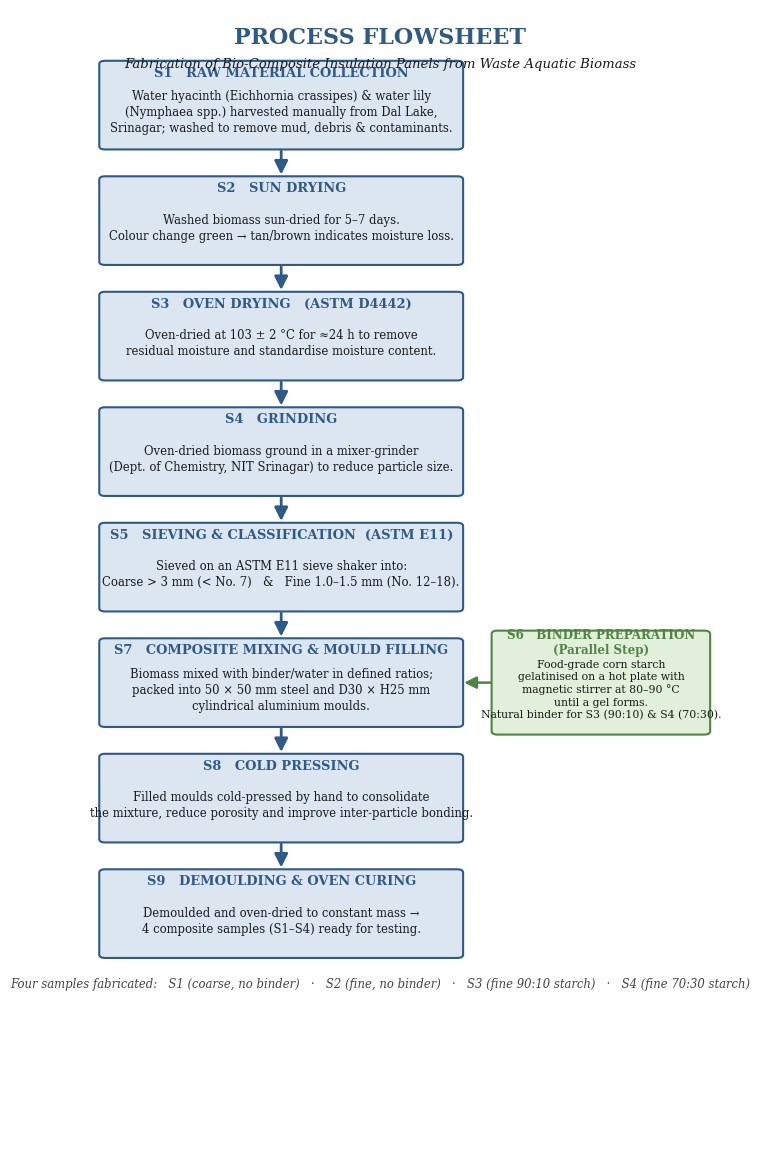

The matplotlib source for this figure: (Note: this script raises an exception after producing the figure.)
"""
Recreate the Process Flowsheet as a clean vertical flowchart (Figure 7)
matching the report — based on Process Flowsheet.pdf.
Redesigned with extra-generous spacing to eliminate all text overlap.
"""
import matplotlib
matplotlib.use('Agg')
import matplotlib.pyplot as plt
from matplotlib.patches import FancyBboxPatch, FancyArrowPatch
import os

plt.rcParams.update({'font.family': 'DejaVu Serif'})

# ── canvas ────────────────────────────────────────────────────────────────────
fig, ax = plt.subplots(figsize=(9.0, 15.0))   # wider + taller canvas
ax.set_xlim(0, 12)
ax.set_ylim(0, 34)
ax.axis('off')

MAIN, MAINF = '#2E5A88', '#DCE6F1'
SIDE, SIDEF = '#4E8542', '#E2EFDA'
TXT = '#1a1a1a'

# ── geometry ──────────────────────────────────────────────────────────────────
CX   = 4.3            # main column centre x
W    = 6.2            # box width
H    = 2.55           # box height  (increased to prevent clipping)
GAP  = 0.85           # vertical gap between boxes
TOP  = 31.2           # centre y of first box
STEP = H + GAP        # centre-to-centre spacing

def box(cx, cy, w, h, title, body, fc, ec, body_fs=8.4, title_fs=9.4):
    ax.add_patch(FancyBboxPatch(
        (cx - w/2, cy - h/2), w, h,
        boxstyle="round,pad=0.03,rounding_size=0.10",
        linewidth=1.5, edgecolor=ec, facecolor=fc, zorder=2))
    # title near top of box
    ax.text(cx, cy + h/2 - 0.33, title, ha='center', va='center',
            fontsize=title_fs, fontweight='bold', color=ec, zorder=3,
            clip_on=False)
    # body below the title — use wrap-friendly linespacing
    ax.text(cx, cy - 0.22, body, ha='center', va='center',
            fontsize=body_fs, color=TXT, zorder=3, linespacing=1.30,
            clip_on=False)

def v_arrow(cy_top, cy_bot, cx=CX, color=MAIN):
    ax.add_patch(FancyArrowPatch(
        (cx, cy_top), (cx, cy_bot),
        arrowstyle='-|>', mutation_scale=20,
        linewidth=2.0, color=color, zorder=1))

# ── main chain (8 steps) ───────────────────────────────────────────────────────
steps = [
    ("S1   RAW MATERIAL COLLECTION",
     "Water hyacinth (Eichhornia crassipes) & water lily\n"
     "(Nymphaea spp.) harvested manually from Dal Lake,\n"
     "Srinagar; washed to remove mud, debris & contaminants."),
    ("S2   SUN DRYING",
     "Washed biomass sun-dried for 5\u20137 days.\n"
     "Colour change green \u2192 tan/brown indicates moisture loss."),
    ("S3   OVEN DRYING   (ASTM D4442)",
     "Oven-dried at 103 \u00b1 2 \u00b0C for \u224824 h to remove\n"
     "residual moisture and standardise moisture content."),
    ("S4   GRINDING",
     "Oven-dried biomass ground in a mixer-grinder\n"
     "(Dept. of Chemistry, NIT Srinagar) to reduce particle size."),
    ("S5   SIEVING & CLASSIFICATION  (ASTM E11)",
     "Sieved on an ASTM E11 sieve shaker into:\n"
     "Coarse > 3 mm (< No. 7)   &   Fine 1.0\u20131.5 mm (No. 12\u201318)."),
    ("S7   COMPOSITE MIXING & MOULD FILLING",
     "Biomass mixed with binder/water in defined ratios;\n"
     "packed into 50 \u00d7 50 mm steel and D30 \u00d7 H25 mm\n"
     "cylindrical aluminium moulds."),
    ("S8   COLD PRESSING",
     "Filled moulds cold-pressed by hand to consolidate\n"
     "the mixture, reduce porosity and improve inter-particle bonding."),
    ("S9   DEMOULDING & OVEN CURING",
     "Demoulded and oven-dried to constant mass \u2192\n"
     "4 composite samples (S1\u2013S4) ready for testing."),
]

ys = [TOP - i * STEP for i in range(len(steps))]
for cy, (t, b) in zip(ys, steps):
    box(CX, cy, W, H, t, b, MAINF, MAIN)
for i in range(len(ys) - 1):
    v_arrow(ys[i] - H/2, ys[i+1] + H/2)

# ── parallel binder-prep box (S6) feeding into S7 (mixing) ─────────────────────
# S7 is index 5
y_mix = ys[5]
SX, SW, SH = 9.8, 3.7, 3.0   # wider/taller side box
box(SX, y_mix, SW, SH,
    "S6   BINDER PREPARATION\n(Parallel Step)",
    "Food-grade corn starch\ngelatinised on a hot plate with\n"
    "magnetic stirrer at 80\u201390 \u00b0C\nuntil a gel forms.\n"
    "Natural binder for S3 (90:10) & S4 (70:30).",
    SIDEF, SIDE, body_fs=7.8, title_fs=8.6)
# horizontal arrow from binder box into the mixing box
ax.add_patch(FancyArrowPatch(
    (SX - SW/2, y_mix), (CX + W/2, y_mix),
    arrowstyle='-|>', mutation_scale=18,
    linewidth=1.8, color=SIDE, zorder=1))

# ── titles & footer ────────────────────────────────────────────────────────────
ax.text(6, 33.0, "PROCESS FLOWSHEET", ha='center',
        fontsize=16, fontweight='bold', color=MAIN)
ax.text(6, 32.3,
        "Fabrication of Bio-Composite Insulation Panels from Waste Aquatic Biomass",
        ha='center', fontsize=9.5, style='italic', color=TXT)

foot_y = ys[-1] - H/2 - 0.9
ax.text(6, foot_y,
        "Four samples fabricated:   S1 (coarse, no binder)   \u00b7   "
        "S2 (fine, no binder)   \u00b7   S3 (fine 90:10 starch)   \u00b7   "
        "S4 (fine 70:30 starch)",
        ha='center', fontsize=8.4, style='italic', color='#444')

out_path = '/projects/sandbox/Final-Year-Project-Files/Generated_Report/charts/Fig06_Process_Flowsheet.png'
os.makedirs(os.path.dirname(out_path), exist_ok=True)
fig.savefig(out_path, dpi=300, bbox_inches='tight', pad_inches=0.25)
plt.close()
print("Process flowchart regenerated (no overlap).")
